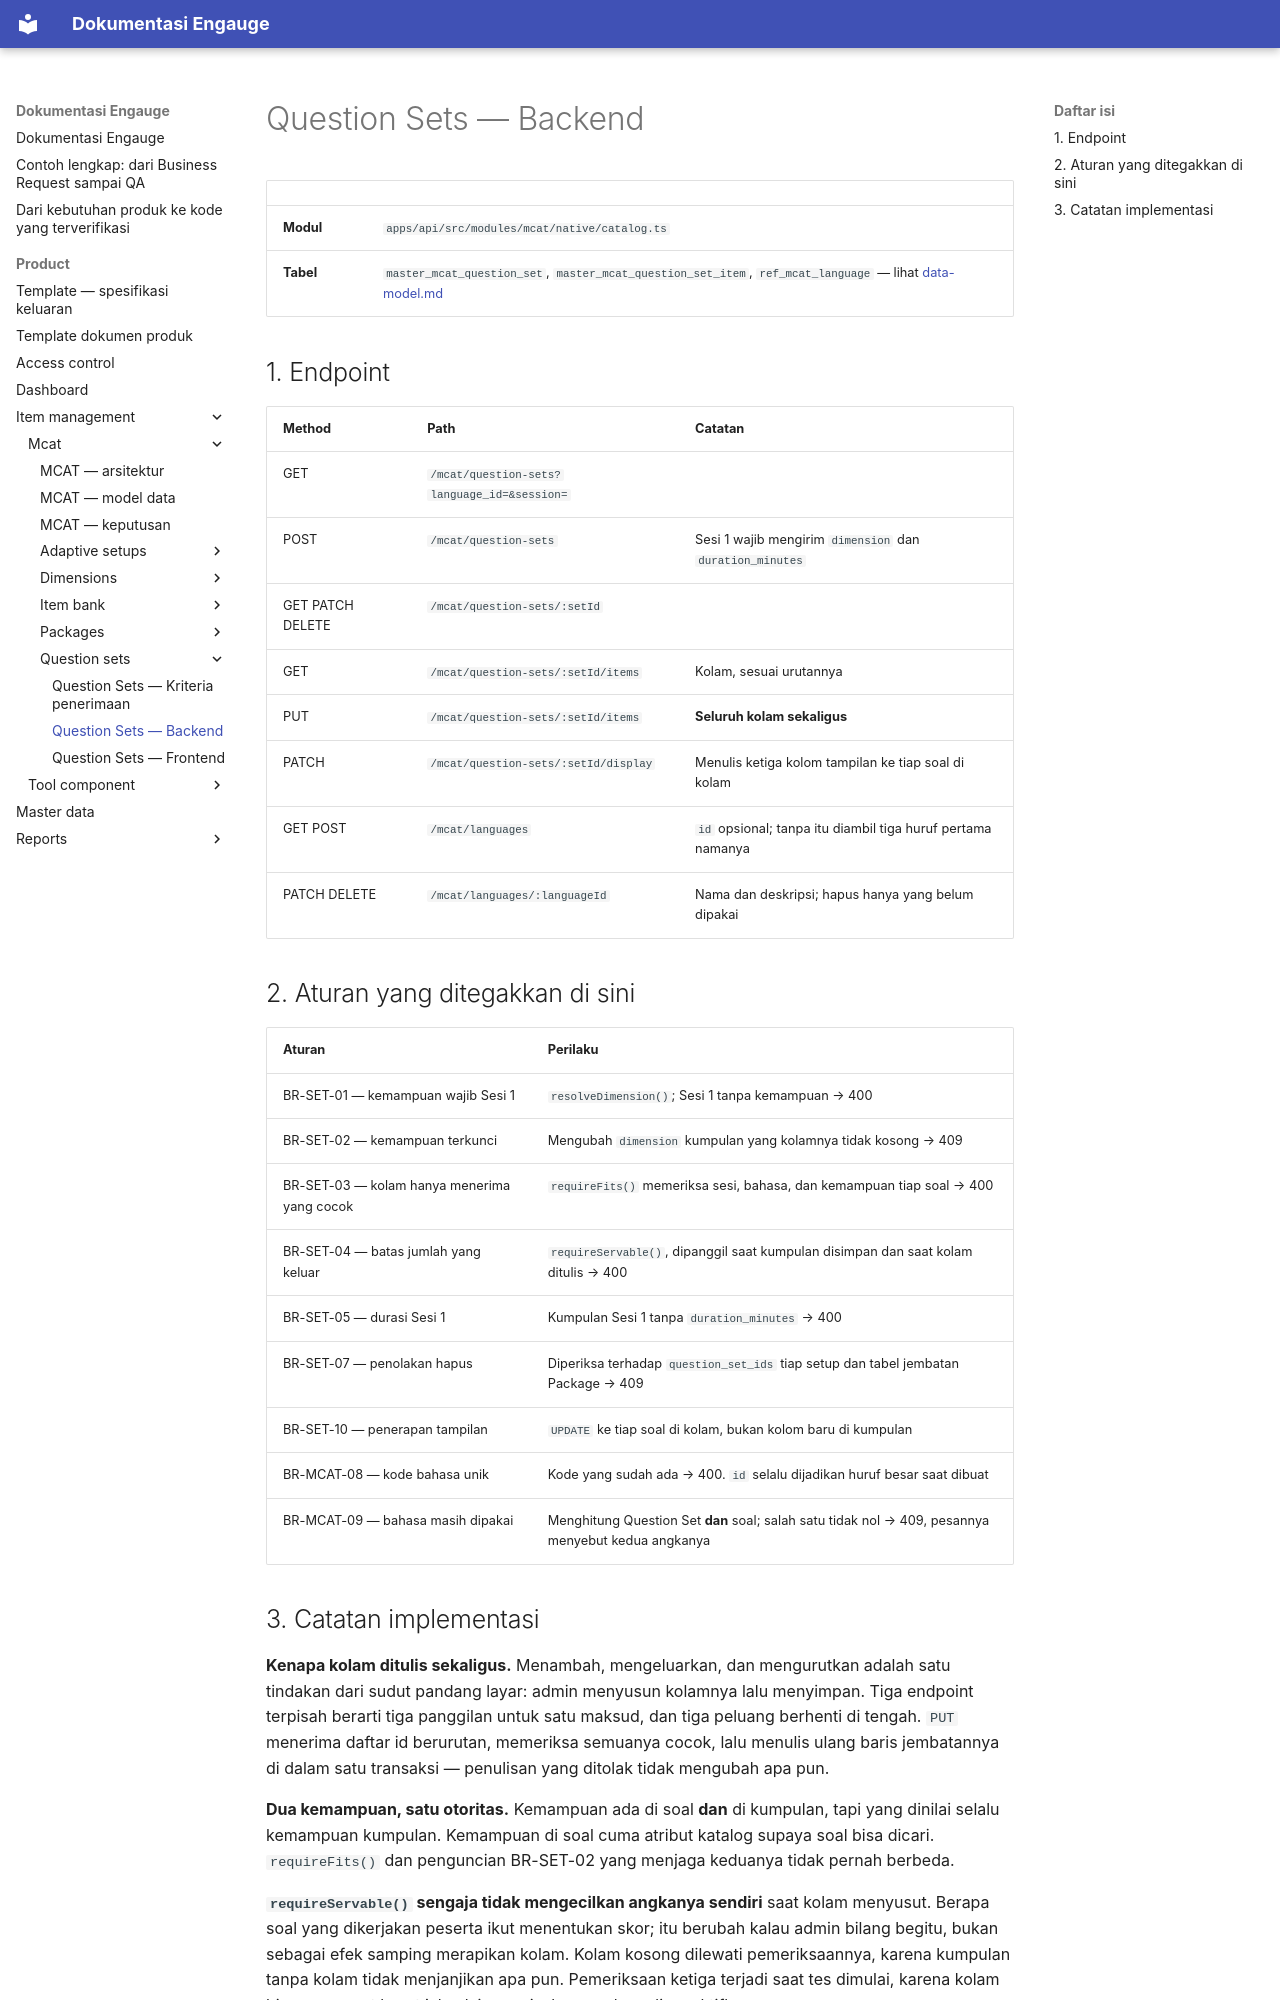

repository: farhadzamanzuhdi/mcat-docs · page: product/item-management/mcat/question-sets/backend/index.html · generator: mkdocs

# Question Sets — Backend

| | |
| --- | --- |
| **Modul** | `apps/api/src/modules/mcat/native/catalog.ts` |
| **Tabel** | `master_mcat_question_set`, `master_mcat_question_set_item`, `ref_mcat_language` — lihat [data-model.md](../data-model.md) |

## 1. Endpoint

| Method | Path | Catatan |
| --- | --- | --- |
| GET | `/mcat/question-sets?language_id=&session=` | |
| POST | `/mcat/question-sets` | Sesi 1 wajib mengirim `dimension` dan `duration_minutes` |
| GET PATCH DELETE | `/mcat/question-sets/:setId` | |
| GET | `/mcat/question-sets/:setId/items` | Kolam, sesuai urutannya |
| PUT | `/mcat/question-sets/:setId/items` | **Seluruh kolam sekaligus** |
| PATCH | `/mcat/question-sets/:setId/display` | Menulis ketiga kolom tampilan ke tiap soal di kolam |
| GET POST | `/mcat/languages` | `id` opsional; tanpa itu diambil tiga huruf pertama namanya |
| PATCH DELETE | `/mcat/languages/:languageId` | Nama dan deskripsi; hapus hanya yang belum dipakai |

## 2. Aturan yang ditegakkan di sini

| Aturan | Perilaku |
| --- | --- |
| BR-SET-01 — kemampuan wajib Sesi 1 | `resolveDimension()`; Sesi 1 tanpa kemampuan → 400 |
| BR-SET-02 — kemampuan terkunci | Mengubah `dimension` kumpulan yang kolamnya tidak kosong → 409 |
| BR-SET-03 — kolam hanya menerima yang cocok | `requireFits()` memeriksa sesi, bahasa, dan kemampuan tiap soal → 400 |
| BR-SET-04 — batas jumlah yang keluar | `requireServable()`, dipanggil saat kumpulan disimpan dan saat kolam ditulis → 400 |
| BR-SET-05 — durasi Sesi 1 | Kumpulan Sesi 1 tanpa `duration_minutes` → 400 |
| BR-SET-07 — penolakan hapus | Diperiksa terhadap `question_set_ids` tiap setup dan tabel jembatan Package → 409 |
| BR-SET-10 — penerapan tampilan | `UPDATE` ke tiap soal di kolam, bukan kolom baru di kumpulan |
| BR-MCAT-08 — kode bahasa unik | Kode yang sudah ada → 400. `id` selalu dijadikan huruf besar saat dibuat |
| BR-MCAT-09 — bahasa masih dipakai | Menghitung Question Set **dan** soal; salah satu tidak nol → 409, pesannya menyebut kedua angkanya |
